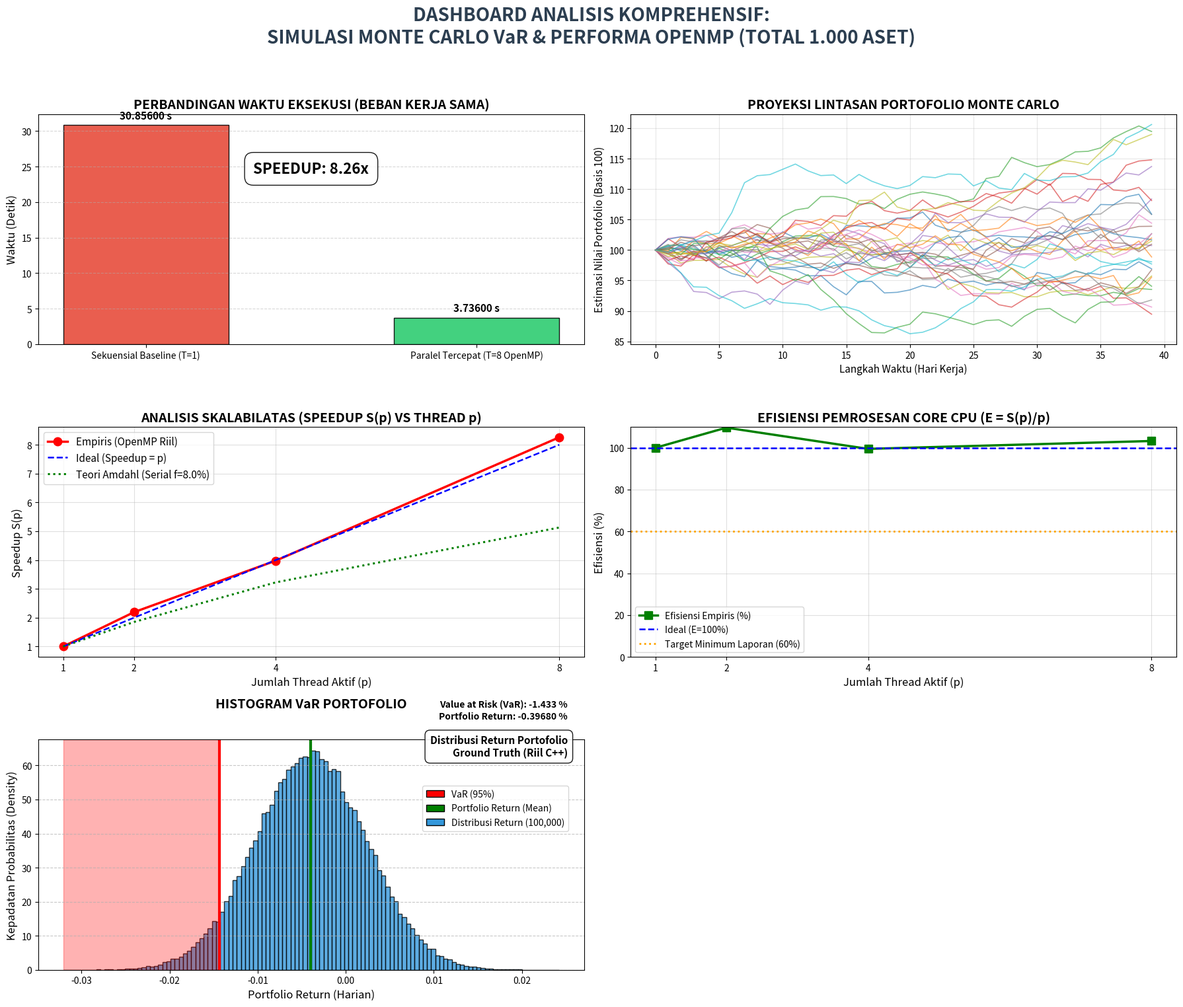

Source code (Python):
import matplotlib.pyplot as plt
import numpy as np
import os

def create_comprehensive_dashboard_v4():
    # 1. PARAMETER INPUT & HASIL BENCHMARK REAL
    T_SEQUENTIAL = 30.856000 
    
    P_THREADS = [1, 2, 4, 8]
    T_PARALLEL = [30.856000, 14.075000, 7.755000, 3.736000] # Data W3 Anda
    
    # Metrik Finansial dari C++
    avg_return_rate = -0.003968 
    var_95_rate = -1.432583 / 100 
    num_simulations = 100000

    # Parameter Analisis
    serial_fraction_f = 0.08  
    np.random.seed(42)
    
    # 2. SETUP KANVAS GAMBAR (3 Baris x 2 Kolom)
    fig, axes = plt.subplots(3, 2, figsize=(18, 16))
    
    # Judul Global Dashboard (Paling Atas)
    fig.suptitle('DASHBOARD ANALISIS KOMPREHENSIF:\nSIMULASI MONTE CARLO VaR & PERFORMA OPENMP (TOTAL 1.000 ASET)', 
                 fontsize=20, fontweight='bold', y=0.97, color='#2c3e50')

    # Pemetaan Sumbu (Axes)
    ax_bar = axes[0, 0] 
    ax_paths = axes[0, 1] 
    ax_speedup = axes[1, 0]
    ax_eff = axes[1, 1]
    ax_hist_new = axes[2, 0]
    ax_empty = axes[2, 1]

    # VISUAL 1: PERBANDINGAN WAKTU (KIRI ATAS)
    best_time_par = min(T_PARALLEL)
    labels = ['Sekuensial Baseline (T=1)', 'Paralel Tercepat (T=8 OpenMP)']
    times = [T_SEQUENTIAL, best_time_par]
    colors = ['#e74c3c', '#2ecc71']

    bars = ax_bar.bar(labels, times, color=colors, width=0.5, edgecolor='black', alpha=0.9)
    ax_bar.set_title('PERBANDINGAN WAKTU EKSEKUSI (BEBAN KERJA SAMA)', fontsize=14, fontweight='bold')
    ax_bar.set_ylabel('Waktu (Detik)', fontsize=12)
    ax_bar.grid(axis='y', linestyle='--', alpha=0.5)

    # Menambahkan anotasi waktu di atas batang
    for bar in bars:
        yval = bar.get_height()
        ax_bar.text(bar.get_x() + bar.get_width()/2, yval + (T_SEQUENTIAL*0.02), f"{yval:.5f} s", 
                 ha='center', va='bottom', fontweight='bold', fontsize=11)

    # Anotasi Speedup Besar di Tengah area grafik
    best_speedup = T_SEQUENTIAL / best_time_par
    ax_bar.text(0.5, T_SEQUENTIAL * 0.8, f"SPEEDUP: {best_speedup:.2f}x", 
             ha='center', va='center', fontsize=16, fontweight='bold', 
             color='black', bbox=dict(facecolor='white', alpha=0.9, edgecolor='black', boxstyle='round,pad=0.6'))

    # VISUAL 2: MONTE CARLO LINTASAN (KANAN ATAS)
    num_paths_vis = 30
    num_steps_vis = 40
    paths_data = np.zeros((num_paths_vis, num_steps_vis))
    paths_data[:, 0] = 100.0

    for t in range(1, num_steps_vis):
        # Jalur dummy estetis berbasis standar deviasi
        shocks = np.random.normal(0.0001, 0.012, size=num_paths_vis)
        paths_data[:, t] = paths_data[:, t-1] * (1 + shocks)

    for i in range(num_paths_vis):
        ax_paths.plot(paths_data[i], alpha=0.6, linewidth=1.2)

    ax_paths.set_title('PROYEKSI LINTASAN PORTOFOLIO MONTE CARLO', fontsize=14, fontweight='bold')
    ax_paths.set_xlabel('Langkah Waktu (Hari Kerja)', fontsize=11)
    ax_paths.set_ylabel('Estimasi Nilai Portofolio (Basis 100)', fontsize=11)
    ax_paths.grid(True, linestyle='-', alpha=0.3)

    # VISUAL 3: SPEEDUP & AMDAHL (KIRI TENGAH)
    speedup_array = [T_SEQUENTIAL / t for t in T_PARALLEL]
    
    # Teori Amdahl S(p) = 1 / (f + (1-f)/p)
    amdahl_speedup = [1 / (serial_fraction_f + (1 - serial_fraction_f) / thread) for thread in P_THREADS]
    
    ax_speedup.plot(P_THREADS, speedup_array, 'ro-', linewidth=2.5, markersize=9, label='Empiris (OpenMP Riil)')
    ax_speedup.plot(P_THREADS, P_THREADS, 'b--', linewidth=1.8, label='Ideal (Speedup = p)')
    ax_speedup.plot(P_THREADS, amdahl_speedup, 'g:', linewidth=2.2, label=f"Teori Amdahl (Serial f={serial_fraction_f*100}%)")
    
    ax_speedup.set_title('ANALISIS SKALABILATAS (SPEEDUP S(p) VS THREAD p)', fontsize=14, fontweight='bold')
    ax_speedup.set_xlabel('Jumlah Thread Aktif (p)', fontsize=12)
    ax_speedup.set_ylabel('Speedup S(p)', fontsize=12)
    ax_speedup.set_xticks(P_THREADS)
    ax_speedup.legend(fontsize=11)
    ax_speedup.grid(True, linestyle='-', alpha=0.4)

    # VISUAL 4: EFISIENSI CORE (KANAN TENGAH)
    efficiency_array = [(s / thread) * 100 for s, thread in zip(speedup_array, P_THREADS)]
    
    ax_eff.plot(P_THREADS, efficiency_array, 'gs-', linewidth=2.5, markersize=9, label='Efisiensi Empiris (%)')
    ax_eff.axhline(y=100.0, color='b', linestyle='--', linewidth=1.8, label='Ideal (E=100%)')
    ax_eff.axhline(y=60.0, color='orange', linestyle=':', linewidth=2, label='Target Minimum Laporan (60%)')
    
    ax_eff.set_title('EFISIENSI PEMROSESAN CORE CPU (E = S(p)/p)', fontsize=14, fontweight='bold')
    ax_eff.set_xlabel('Jumlah Thread Aktif (p)', fontsize=12)
    ax_eff.set_ylabel('Efisiensi (%)', fontsize=12)
    ax_eff.set_xticks(P_THREADS)
    ax_eff.set_ylim(0, 110)
    ax_eff.legend(loc='lower left', fontsize=10)
    ax_eff.grid(True, linestyle='-', alpha=0.4)

    # VISUAL 5: HISTOGRAM VaR GAYA BARU (KIRI BAWAH) - SESUAI GAMBAR ANDA

    # Menghasilkan distribusi normal dummy berbasis data riil C++
    std_dev_approx = abs(avg_return_rate - var_95_rate) / 1.645
    simulated_returns = np.random.normal(avg_return_rate, std_dev_approx, num_simulations)

    # Histogram (Warna Biru/Aqua)
    ax_hist_new.hist(simulated_returns, bins=120, color='#3498db', edgecolor='black', alpha=0.8, density=True)
    
    # Garis Vertikal TEBAL
    ax_hist_new.axvline(var_95_rate, color='red', linestyle='-', linewidth=3.0) 
    ax_hist_new.axvline(avg_return_rate, color='green', linestyle='-', linewidth=3.0) 

    # Area Arsir Kerugian Merah Transparan
    ax_hist_new.axvspan(min(simulated_returns), var_95_rate, color='red', alpha=0.3)
    
    # A. Judul Utama Subplot
    ax_hist_new.set_title('HISTOGRAM VaR PORTOFOLIO', fontsize=14, fontweight='bold', pad=35)

    # B. Nilai Konkrit VaR & Return (di atas Legend) dalam format persentase
    ax_hist_new.text(0.97, 1.14, f"Value at Risk (VaR): {var_95_rate*100:.3f} %", 
                 transform=ax_hist_new.transAxes, ha='right', fontsize=10, fontweight='bold')
    ax_hist_new.text(0.97, 1.09, f"Portfolio Return: {avg_return_rate*100:.5f} %", 
                 transform=ax_hist_new.transAxes, ha='right', fontsize=10, fontweight='bold')

    # C. Kotak Deskriptif
    descriptive_text = "Distribusi Return Portofolio\nGround Truth (Riil C++)" 
    ax_hist_new.text(0.97, 1.02, descriptive_text, transform=ax_hist_new.transAxes,
                 ha='right', va='top', fontsize=11, fontweight='bold', 
                 bbox=dict(facecolor='white', alpha=0.9, edgecolor='black', boxstyle='round,pad=0.5'))

    # D. Custom Legend dengan warna bar yang sesuai
    red_patch = plt.Rectangle((0, 0), 1, 1, fc="red", edgecolor='black')
    green_patch = plt.Rectangle((0, 0), 1, 1, fc="green", edgecolor='black')
    blue_patch = plt.Rectangle((0, 0), 1, 1, fc="#3498db", edgecolor='black')
    
    ax_hist_new.legend([red_patch, green_patch, blue_patch],
                      [f"VaR (95%)", "Portfolio Return (Mean)", f"Distribusi Return ({num_simulations:,})"],
                      loc='upper right', bbox_to_anchor=(0.98, 0.82), fontsize=10)

    ax_hist_new.set_xlabel('Portfolio Return (Harian)', fontsize=12)
    ax_hist_new.set_ylabel('Kepadatan Probabilitas (Density)', fontsize=12)
    ax_hist_new.grid(axis='y', linestyle='--', alpha=0.7)
    
    # Slot Kanan Bawah Dibiarkan Kosong (ax_empty) untuk menjaga estetika dan keseimbangan tata letak
    ax_empty.axis('off')

    # FINALISASI & PENYIMPANAN
    plt.tight_layout(rect=[0, 0.02, 1, 0.94])
    
    # Simpan di folder data
    output_dashboard_path = 'data/dashboard_laporan_v5.png'
    if not os.path.exists("data"):
        os.makedirs("data")
        
    plt.savefig(output_dashboard_path, dpi=150)
    print(f"[SUCCESS] Dashboard 5-in-1 Minggu 4 berhasil dibuat dan disimpan di '{output_dashboard_path}'")
    plt.show()

if __name__ == "__main__":
    create_comprehensive_dashboard_v4()
